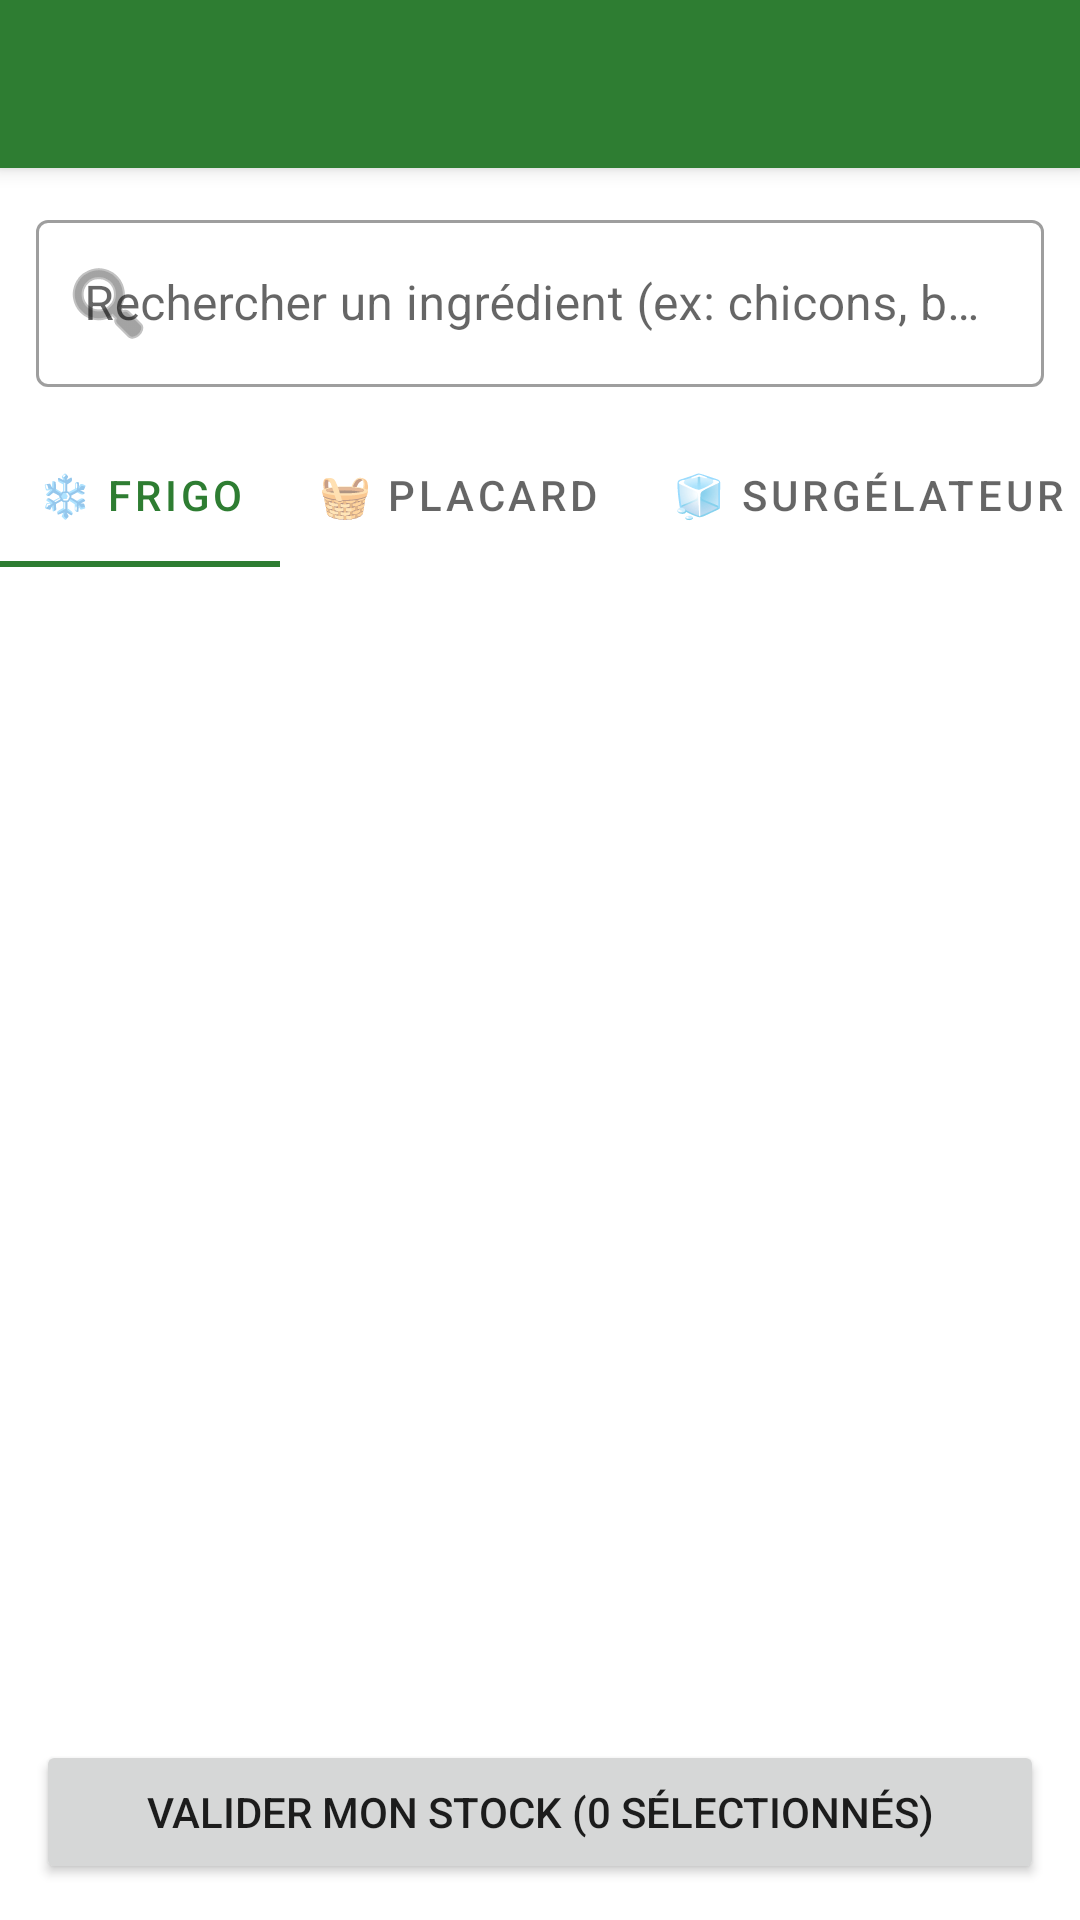

This screen was rendered from an Android layout file. Write that file and the resources it references.
<!-- AndroidManifest.xml: application theme Theme.ChefInventory -->
<!-- res/layout/activity_setup_inventory.xml -->
<?xml version="1.0" encoding="utf-8"?>
<LinearLayout xmlns:android="http://schemas.android.com/apk/res/android"
    xmlns:app="http://schemas.android.com/apk/res-auto"
    xmlns:tools="http://schemas.android.com/tools"
    android:layout_width="match_parent"
    android:layout_height="match_parent"
    android:fitsSystemWindows="true"
    android:orientation="vertical"
    tools:context=".ui.actvity.SetupInventoryActivity">

    <androidx.appcompat.widget.Toolbar
        android:id="@+id/toolbar"
        android:layout_width="match_parent"
        android:layout_height="?attr/actionBarSize"
        android:background="?attr/colorPrimary"
        android:elevation="4dp"
        android:theme="@style/ThemeOverlay.AppCompat.Dark.ActionBar" />

    <RelativeLayout
        android:layout_width="match_parent"
        android:layout_height="match_parent">

        <LinearLayout
            android:id="@+id/llBottomAction"
            android:layout_width="match_parent"
            android:layout_height="wrap_content"
            android:layout_alignParentBottom="true"
            android:padding="12dp">

            <Button
                android:id="@+id/fabValidateStock"
                android:layout_width="match_parent"
                android:layout_height="wrap_content"
                android:text="Valider mon Stock (0 sélectionnés)" />
        </LinearLayout>

        <LinearLayout
            android:layout_width="match_parent"
            android:layout_height="match_parent"
            android:layout_above="@id/llBottomAction"
            android:orientation="vertical">

            <com.google.android.material.textfield.TextInputLayout
                android:id="@+id/tilSearchCatalog"
                style="@style/Widget.MaterialComponents.TextInputLayout.OutlinedBox"
                android:layout_width="match_parent"
                android:layout_height="wrap_content"
                android:layout_margin="12dp"
                android:hint="Rechercher un ingrédient (ex: chicons, beurre...)"
                app:startIconDrawable="@android:drawable/ic_menu_search"
                app:endIconMode="clear_text">

                <com.google.android.material.textfield.TextInputEditText
                    android:id="@+id/etSearchCatalog"
                    android:layout_width="match_parent"
                    android:layout_height="wrap_content"
                    android:inputType="textAutoComplete|textCapSentences"
                    android:imeOptions="actionSearch"
                    android:textColor="?android:attr/textColorPrimary" />
            </com.google.android.material.textfield.TextInputLayout>

            <com.google.android.material.tabs.TabLayout
                android:id="@+id/tabLocations"
                android:layout_width="match_parent"
                android:layout_height="wrap_content"
                app:tabMode="scrollable">

                <com.google.android.material.tabs.TabItem
                    android:layout_width="wrap_content"
                    android:layout_height="wrap_content"
                    android:text="❄️ Frigo" />

                <com.google.android.material.tabs.TabItem
                    android:layout_width="wrap_content"
                    android:layout_height="wrap_content"
                    android:text="🧺 Placard" />

                <com.google.android.material.tabs.TabItem
                    android:layout_width="wrap_content"
                    android:layout_height="wrap_content"
                    android:text="🧊 Surgélateur" />

                <com.google.android.material.tabs.TabItem
                    android:layout_width="wrap_content"
                    android:layout_height="wrap_content"
                    android:text="🍷 Cave" />
            </com.google.android.material.tabs.TabLayout>

            <androidx.recyclerview.widget.RecyclerView
                android:id="@+id/rvCatalog"
                android:layout_width="match_parent"
                android:layout_height="match_parent"
                android:padding="8dp"
                app:layoutManager="androidx.recyclerview.widget.GridLayoutManager"
                app:spanCount="2"
                tools:listitem="@layout/item_catalog_chip" />
        </LinearLayout>
    </RelativeLayout>

</LinearLayout>
<!-- res/layout/item_catalog_chip.xml (included above) -->
<?xml version="1.0" encoding="utf-8"?>
<com.google.android.material.card.MaterialCardView xmlns:android="http://schemas.android.com/apk/res/android"
    xmlns:app="http://schemas.android.com/apk/res-auto"
    xmlns:tools="http://schemas.android.com/tools"
    android:id="@+id/cardChip"
    android:layout_width="match_parent"
    android:layout_height="wrap_content"
    android:layout_margin="4dp"
    android:clickable="true"
    android:focusable="true"
    app:cardCornerRadius="12dp"
    app:cardElevation="2dp"
    app:strokeWidth="1dp"
    app:strokeColor="?attr/colorPrimary">

    <LinearLayout
        android:layout_width="match_parent"
        android:layout_height="wrap_content"
        android:orientation="vertical"
        android:padding="12dp">

        <LinearLayout
            android:layout_width="match_parent"
            android:layout_height="wrap_content"
            android:gravity="center_vertical"
            android:orientation="horizontal">

            <LinearLayout
                android:layout_width="0dp"
                android:layout_height="wrap_content"
                android:layout_weight="1"
                android:orientation="vertical">

                <TextView
                    android:id="@+id/tvIngredientName"
                    android:layout_width="match_parent"
                    android:layout_height="wrap_content"
                    android:textStyle="bold"
                    android:textSize="15sp"
                    tools:text="Beurre doux" />

                <TextView
                    android:id="@+id/tvCategoryLocation"
                    android:layout_width="match_parent"
                    android:layout_height="wrap_content"
                    android:textColor="?android:attr/textColorSecondary"
                    android:textSize="12sp"
                    tools:text="Crémerie • Frigo" />
            </LinearLayout>

            <ImageButton
                android:id="@+id/btnEditIngredient"
                android:layout_width="32dp"
                android:layout_height="32dp"
                android:background="?attr/selectableItemBackgroundBorderless"
                android:contentDescription="Modifier l'ingrédient"
                app:tint="?attr/colorOnSurface"
                android:src="@android:drawable/ic_menu_edit" />
        </LinearLayout>

        <LinearLayout
            android:id="@+id/layoutQuantityStepper"
            android:layout_width="match_parent"
            android:layout_height="wrap_content"
            android:layout_marginTop="8dp"
            android:gravity="center_vertical"
            android:orientation="horizontal"
            android:visibility="gone"
            tools:visibility="visible">

            <ImageButton
                android:id="@+id/btnDecrement"
                android:layout_width="32dp"
                android:layout_height="32dp"
                android:background="?attr/selectableItemBackgroundBorderless"
                android:contentDescription="Diminuer"
                android:src="@drawable/ic_minus" />

            <TextView
                android:id="@+id/tvQuantity"
                android:layout_width="0dp"
                android:layout_height="wrap_content"
                android:layout_weight="1"
                android:gravity="center"
                android:textStyle="bold"
                android:textSize="14sp"
                tools:text="250 g" />

            <ImageButton
                android:id="@+id/btnIncrement"
                android:layout_width="32dp"
                android:layout_height="32dp"
                android:background="?attr/selectableItemBackgroundBorderless"
                android:contentDescription="Augmenter"
                android:src="@android:drawable/ic_input_add" />
        </LinearLayout>
    </LinearLayout>
</com.google.android.material.card.MaterialCardView>
<!-- resources referenced by this layout -->
<resources>
  <!-- drawable ic_minus (drawable) -->
  <?xml version="1.0" encoding="utf-8"?>
  <vector xmlns:android="http://schemas.android.com/apk/res/android"
      android:width="24dp"
      android:height="24dp"
      android:viewportWidth="24"
      android:viewportHeight="24"
      android:tint="?attr/colorOnSurface">
    <path
        android:fillColor="@android:color/white"
        android:pathData="M19,13H5v-2h14v2z"/>
  </vector>
  <style name="Theme.ChefInventory" parent="Theme.MaterialComponents.DayNight.NoActionBar">
          <item name="colorPrimary">@color/colorPrimary</item>
          <item name="colorPrimaryVariant">@color/colorPrimaryVariant</item>
          <item name="colorOnPrimary">@color/colorOnPrimary</item>
          <item name="colorSecondary">@color/colorSecondary</item>
          <item name="colorSecondaryVariant">@color/colorSecondaryVariant</item>
          <item name="colorOnSecondary">@color/colorOnSecondary</item>
          <item name="colorError">@color/colorError</item>
          <item name="colorOnError">@color/colorOnError</item>
          <item name="android:statusBarColor">?attr/colorPrimaryVariant</item>
          <item name="android:windowBackground">@android:color/white</item>
      </style>
  <color name="colorPrimary">#FF2E7D32</color>
  <color name="colorPrimaryVariant">#FF1B5E20</color>
  <color name="colorOnPrimary">#FFFFFFFF</color>
  <color name="colorSecondary">#FF4CAF50</color>
  <color name="colorSecondaryVariant">#FF388E3C</color>
  <color name="colorOnSecondary">#FF000000</color>
  <color name="colorError">#FFC107</color>
  <color name="colorOnError">#FF000000</color>
</resources>
